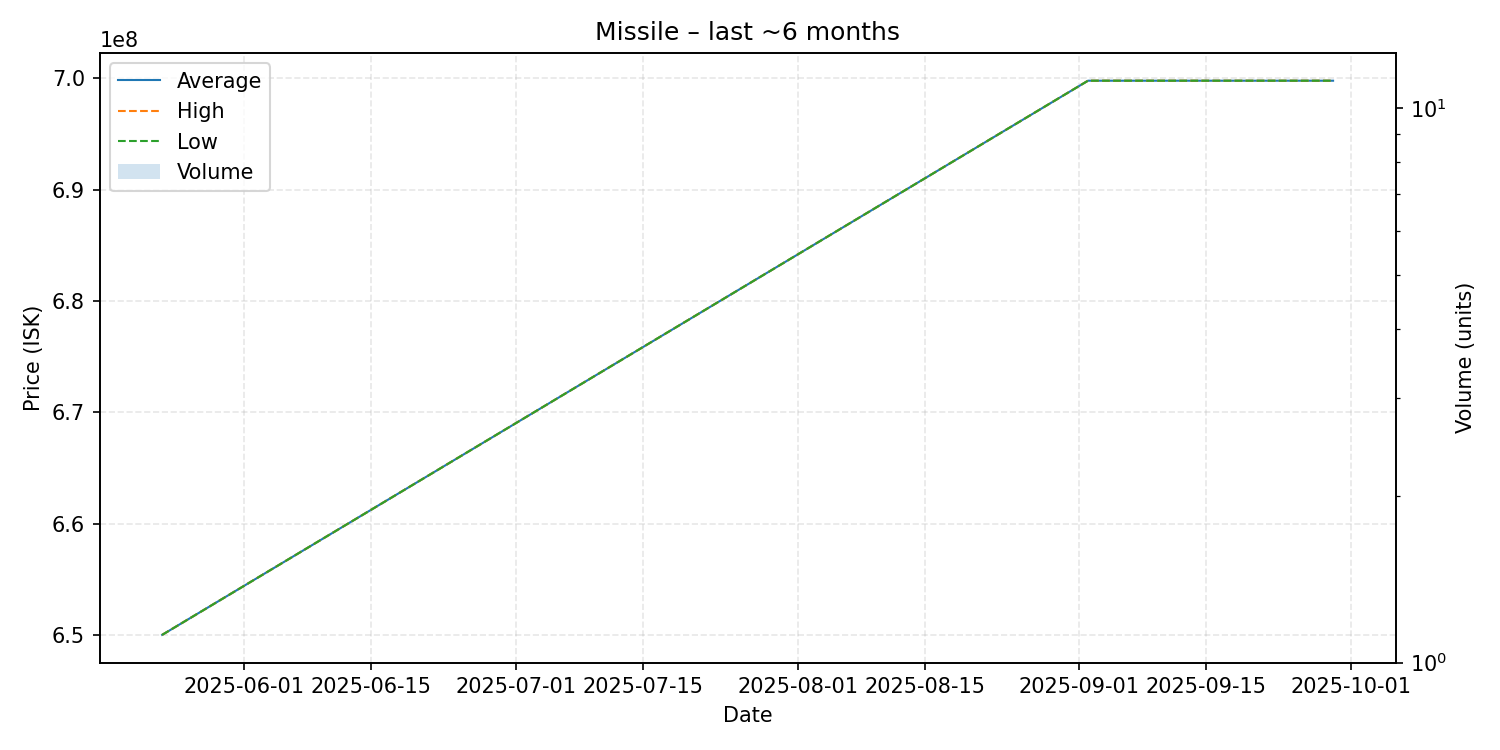

Data behind this chart, as committed beside it:
date, average, highest, lowest, order_count, volume
2025-05-23, 650000000, 650000000, 650000000, 1, 1
2025-09-02, 699800000, 699800000, 699800000, 1, 1
2025-09-29, 699800000, 699800000, 699800000, 1, 1
